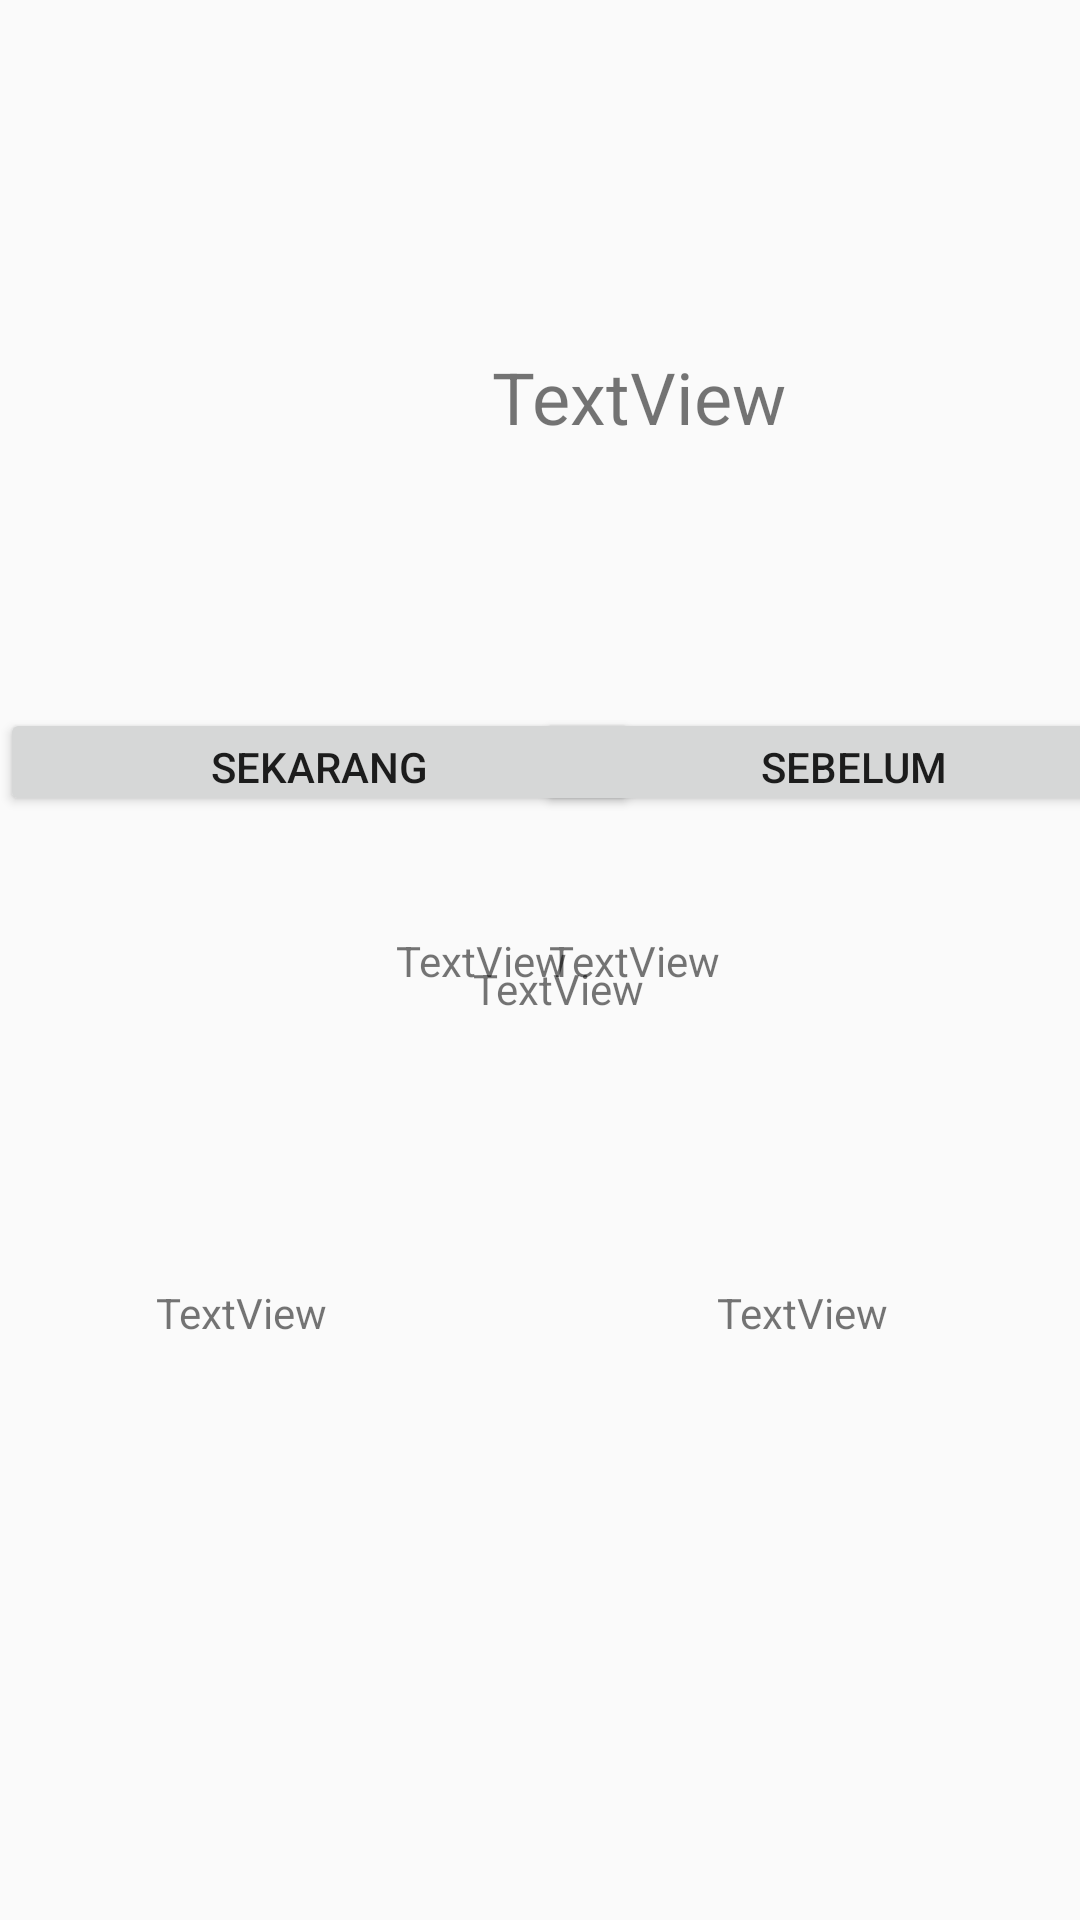

Produce the Android XML layout that renders to this screen, including the resource entries it uses.
<!-- AndroidManifest.xml: application theme AppTheme -->
<!-- res/layout/team_detail_last.xml -->
<?xml version="1.0" encoding="utf-8"?>
<androidx.constraintlayout.widget.ConstraintLayout
    xmlns:android="http://schemas.android.com/apk/res/android"
    xmlns:app="http://schemas.android.com/apk/res-auto"
    xmlns:tools="http://schemas.android.com/tools"
    android:id="@+id/vsTextView"
    android:layout_width="match_parent"
    android:layout_height="match_parent">

    <ImageView
        android:id="@+id/teamBadgeImageView"
        android:layout_width="88dp"
        android:layout_height="88dp"
        android:layout_marginStart="44dp"
        android:layout_marginLeft="44dp"
        android:layout_marginTop="88dp"
        app:layout_constraintStart_toStartOf="parent"
        app:layout_constraintTop_toTopOf="parent"
        tools:srcCompat="@tools:sample/avatars" />

    <ImageView
        android:id="@+id/teamBadgeImageView2"
        android:layout_width="88dp"
        android:layout_height="88dp"
        android:layout_marginStart="36dp"
        android:layout_marginLeft="36dp"
        android:layout_marginTop="320dp"
        app:layout_constraintStart_toStartOf="parent"
        app:layout_constraintTop_toTopOf="parent"
        tools:srcCompat="@tools:sample/avatars" />

    <ImageView
        android:id="@+id/teamBadgeImageView3"
        android:layout_width="88dp"
        android:layout_height="88dp"
        android:layout_marginStart="260dp"
        android:layout_marginLeft="260dp"
        android:layout_marginTop="320dp"
        android:layout_marginEnd="36dp"
        android:layout_marginRight="36dp"
        app:layout_constraintEnd_toEndOf="parent"
        app:layout_constraintStart_toStartOf="parent"
        app:layout_constraintTop_toTopOf="parent"
        tools:srcCompat="@tools:sample/avatars" />

    <TextView
        android:id="@+id/teamNameTextView"
        android:layout_width="0dp"
        android:layout_height="wrap_content"
        android:layout_marginStart="32dp"
        android:layout_marginLeft="32dp"
        android:layout_marginTop="116dp"
        android:layout_marginEnd="44dp"
        android:layout_marginRight="44dp"
        android:text="TextView"
        android:textSize="24sp"
        app:layout_constraintEnd_toEndOf="parent"
        app:layout_constraintHorizontal_bias="1.0"
        app:layout_constraintStart_toEndOf="@+id/teamBadgeImageView"
        app:layout_constraintTop_toTopOf="parent" />

    <Button
        android:id="@+id/nowBtn"
        android:layout_width="213dp"
        android:layout_height="36dp"
        android:layout_marginTop="60dp"
        android:text="SEKARANG"
        app:layout_constraintStart_toStartOf="parent"
        app:layout_constraintTop_toBottomOf="@+id/teamBadgeImageView" />

    <Button
        android:id="@+id/prevBtn"
        android:layout_width="213dp"
        android:layout_height="36dp"
        android:layout_marginTop="60dp"
        android:text="SEBELUM"
        app:layout_constraintEnd_toEndOf="parent"
        app:layout_constraintHorizontal_bias="0.529"
        app:layout_constraintStart_toEndOf="@+id/nowBtn"
        app:layout_constraintTop_toBottomOf="@+id/teamBadgeImageView" />

    <TextView
        android:id="@+id/matchDateTextView"
        android:layout_width="wrap_content"
        android:layout_height="wrap_content"
        android:layout_marginStart="8dp"
        android:layout_marginLeft="8dp"
        android:layout_marginTop="320dp"
        android:layout_marginEnd="8dp"
        android:layout_marginRight="8dp"
        android:text="TextView"
        app:layout_constraintEnd_toStartOf="@+id/teamBadgeImageView3"
        app:layout_constraintStart_toEndOf="@+id/teamBadgeImageView2"
        app:layout_constraintTop_toTopOf="parent" />

    <TextView
        android:id="@+id/teamScoreTextView"
        android:layout_width="wrap_content"
        android:layout_height="wrap_content"
        android:layout_marginStart="8dp"
        android:layout_marginLeft="8dp"
        android:text="TextView"
        app:layout_constraintBottom_toBottomOf="parent"
        app:layout_constraintStart_toEndOf="@+id/teamBadgeImageView2"
        app:layout_constraintTop_toTopOf="parent" />

    <TextView
        android:id="@+id/oppScoreTextView"
        android:layout_width="wrap_content"
        android:layout_height="wrap_content"
        android:layout_marginTop="8dp"
        android:layout_marginEnd="8dp"
        android:layout_marginRight="8dp"
        android:layout_marginBottom="8dp"
        android:text="TextView"
        app:layout_constraintBottom_toBottomOf="parent"
        app:layout_constraintEnd_toStartOf="@+id/teamBadgeImageView3"
        app:layout_constraintTop_toTopOf="parent" />

    <TextView
        android:id="@+id/textView5"
        android:layout_width="wrap_content"
        android:layout_height="wrap_content"
        android:layout_marginStart="8dp"
        android:layout_marginLeft="8dp"
        android:layout_marginEnd="8dp"
        android:layout_marginRight="8dp"
        android:text="Vs"
        app:layout_constraintBottom_toBottomOf="parent"
        app:layout_constraintEnd_toStartOf="@+id/oppScoreTextView"
        app:layout_constraintStart_toEndOf="@+id/teamScoreTextView"
        app:layout_constraintTop_toTopOf="parent" />

    <TextView
        android:id="@+id/smallTeamNameTextView"
        android:layout_width="wrap_content"
        android:layout_height="wrap_content"
        android:layout_marginStart="52dp"
        android:layout_marginLeft="52dp"
        android:layout_marginTop="20dp"
        android:text="TextView"
        app:layout_constraintStart_toStartOf="parent"
        app:layout_constraintTop_toBottomOf="@+id/teamBadgeImageView2" />

    <TextView
        android:id="@+id/oppNameTextView"
        android:layout_width="wrap_content"
        android:layout_height="wrap_content"
        android:layout_marginTop="20dp"
        android:layout_marginEnd="64dp"
        android:layout_marginRight="64dp"
        android:text="TextView"
        app:layout_constraintEnd_toEndOf="parent"
        app:layout_constraintTop_toBottomOf="@+id/teamBadgeImageView3" />

    <View
        android:id="@+id/eventView"
        android:layout_width="354dp"
        android:layout_height="154dp"
        android:layout_marginStart="28dp"
        android:layout_marginLeft="28dp"
        android:layout_marginEnd="28dp"
        android:layout_marginRight="28dp"
        app:layout_constraintBottom_toBottomOf="parent"
        app:layout_constraintEnd_toEndOf="parent"
        app:layout_constraintStart_toStartOf="parent"
        app:layout_constraintTop_toTopOf="parent" />

</androidx.constraintlayout.widget.ConstraintLayout>
<!-- resources referenced by this layout -->
<resources>
  <style name="AppTheme" parent="Theme.AppCompat.Light.DarkActionBar">
          
          <item name="colorPrimary">@color/colorPrimary</item>
          <item name="colorPrimaryDark">@color/colorPrimaryDark</item>
          <item name="colorAccent">@color/colorAccent</item>
      </style>
  <!-- not gathered from this repository: default colours our renderer supplied (Android Studio template values) -->
  <color name="colorPrimary">#FF6200EE</color>
  <color name="colorPrimaryDark">#FF3700B3</color>
  <color name="colorAccent">#FF03DAC5</color>
</resources>
